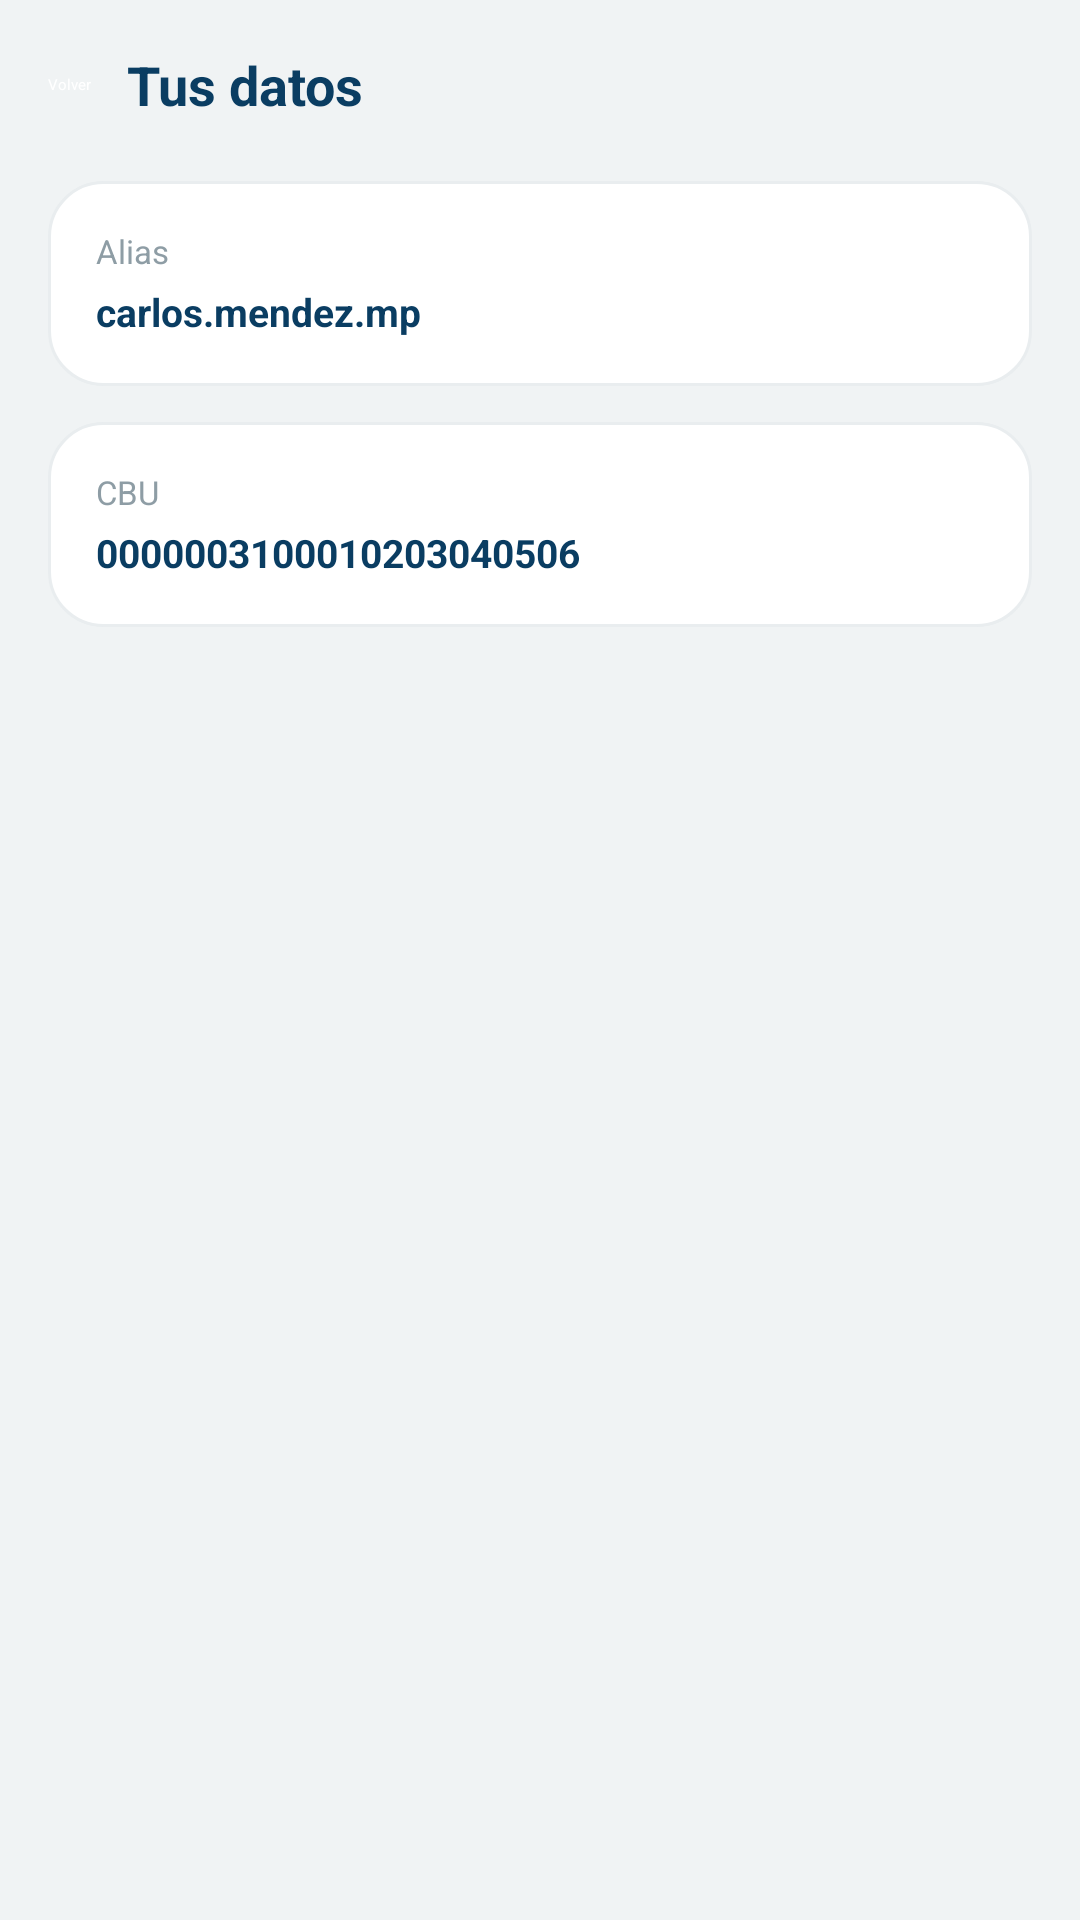

Here is an Android app screen rendered from its layout file. Give the layout XML and the strings, colors and styles it references.
<!-- AndroidManifest.xml: application theme Theme.MiBanco -->
<!-- res/layout/activity_alias.xml -->
<?xml version="1.0" encoding="utf-8"?>
<androidx.constraintlayout.widget.ConstraintLayout
    xmlns:android="http://schemas.android.com/apk/res/android"
    xmlns:app="http://schemas.android.com/apk/res-auto"
    android:id="@+id/mainAlias"
    android:layout_width="match_parent"
    android:layout_height="match_parent"
    android:background="@color/bg_screen">

    <LinearLayout
        android:layout_width="0dp"
        android:layout_height="wrap_content"
        android:orientation="vertical"
        android:padding="16dp"
        app:layout_constraintEnd_toEndOf="parent"
        app:layout_constraintStart_toStartOf="parent"
        app:layout_constraintTop_toTopOf="parent">

        <LinearLayout
            android:layout_width="match_parent"
            android:layout_height="wrap_content"
            android:layout_marginBottom="20dp"
            android:gravity="center_vertical"
            android:orientation="horizontal">

            <Button
                android:id="@+id/btnVolverAlias"
                android:layout_width="wrap_content"
                android:layout_height="wrap_content"
                android:backgroundTint="@color/navy"
                android:text="@string/btn_volver"
                android:textColor="@color/white" />

            <TextView
                android:layout_width="wrap_content"
                android:layout_height="wrap_content"
                android:layout_marginStart="12dp"
                android:text="@string/titulo_alias"
                android:textColor="@color/navy"
                android:textSize="@dimen/text_title"
                android:textStyle="bold" />

        </LinearLayout>

        
        <LinearLayout
            android:layout_width="match_parent"
            android:layout_height="wrap_content"
            android:background="@drawable/bg_card_white"
            android:gravity="center_vertical"
            android:orientation="horizontal"
            android:padding="16dp">

            <LinearLayout
                android:layout_width="0dp"
                android:layout_height="wrap_content"
                android:layout_weight="1"
                android:orientation="vertical">

                <TextView
                    android:layout_width="wrap_content"
                    android:layout_height="wrap_content"
                    android:text="@string/label_alias"
                    android:textColor="@color/text_muted"
                    android:textSize="@dimen/text_caption" />

                <TextView
                    android:id="@+id/tvAlias"
                    android:layout_width="wrap_content"
                    android:layout_height="wrap_content"
                    android:layout_marginTop="4dp"
                    android:text="@string/valor_alias"
                    android:textColor="@color/navy"
                    android:textSize="@dimen/text_body"
                    android:textStyle="bold" />

            </LinearLayout>

            <Button
                android:id="@+id/btnCopiarAlias"
                android:layout_width="wrap_content"
                android:layout_height="wrap_content"
                android:backgroundTint="@color/teal"
                android:text="@string/btn_copiar"
                android:textColor="@color/white" />

        </LinearLayout>

        
        <LinearLayout
            android:layout_width="match_parent"
            android:layout_height="wrap_content"
            android:layout_marginTop="12dp"
            android:background="@drawable/bg_card_white"
            android:gravity="center_vertical"
            android:orientation="horizontal"
            android:padding="16dp">

            <LinearLayout
                android:layout_width="0dp"
                android:layout_height="wrap_content"
                android:layout_weight="1"
                android:orientation="vertical">

                <TextView
                    android:layout_width="wrap_content"
                    android:layout_height="wrap_content"
                    android:text="@string/label_cbu"
                    android:textColor="@color/text_muted"
                    android:textSize="@dimen/text_caption" />

                <TextView
                    android:id="@+id/tvCbu"
                    android:layout_width="wrap_content"
                    android:layout_height="wrap_content"
                    android:layout_marginTop="4dp"
                    android:text="@string/valor_cbu"
                    android:textColor="@color/navy"
                    android:textSize="@dimen/text_body"
                    android:textStyle="bold" />

            </LinearLayout>

            <Button
                android:id="@+id/btnCopiarCbu"
                android:layout_width="wrap_content"
                android:layout_height="wrap_content"
                android:backgroundTint="@color/teal"
                android:text="@string/btn_copiar"
                android:textColor="@color/white" />

        </LinearLayout>

    </LinearLayout>

</androidx.constraintlayout.widget.ConstraintLayout>
<!-- resources referenced by this layout -->
<resources>
  <color name="bg_screen">#F0F3F4</color>
  <color name="navy">#0A3D62</color>
  <color name="teal">#1ABC9C</color>
  <color name="text_muted">#8E9DA5</color>
  <color name="white">#FFFFFFFF</color>
  <dimen name="text_body">13sp</dimen>
  <dimen name="text_caption">11sp</dimen>
  <dimen name="text_title">18sp</dimen>
  <!-- drawable bg_card_white (drawable) -->
  <?xml version="1.0" encoding="utf-8"?>
  <shape xmlns:android="http://schemas.android.com/apk/res/android"
      android:shape="rectangle">
      <solid android:color="@color/surface" />
      <corners android:radius="@dimen/radius_item" />
      <stroke
          android:width="1dp"
          android:color="@color/border" />
  </shape>
  <string name="btn_copiar">Copiar</string>
  <string name="btn_volver">Volver</string>
  <string name="label_alias">Alias</string>
  <string name="label_cbu">CBU</string>
  <string name="titulo_alias">Tus datos</string>
  <string name="valor_alias">carlos.mendez.mp</string>
  <string name="valor_cbu">0000003100010203040506</string>
  <color name="surface">#FFFFFF</color>
  <dimen name="radius_item">18dp</dimen>
  <color name="border">#E9EDEF</color>
</resources>
